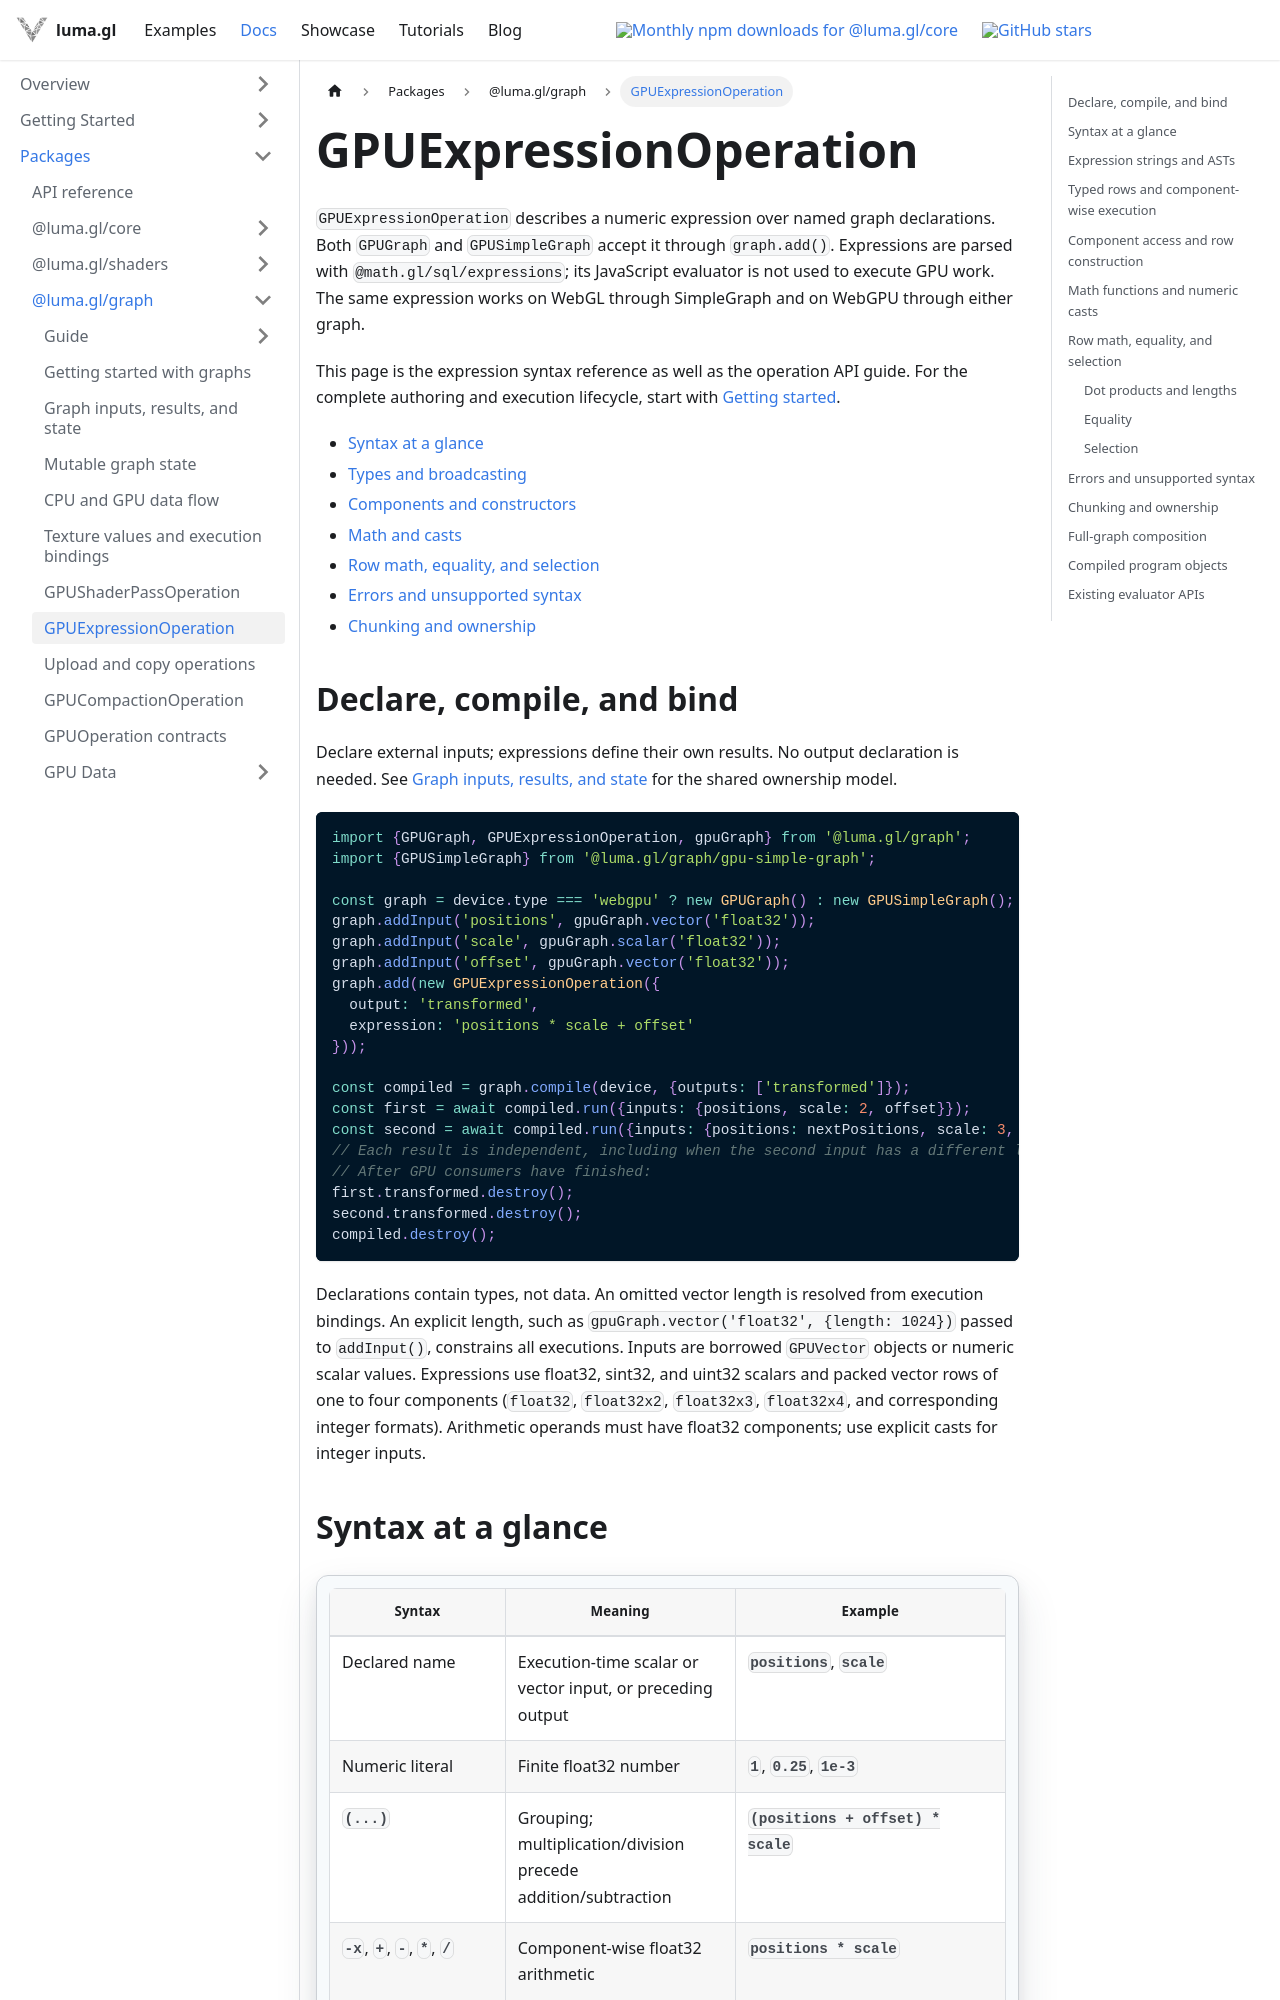

repository: visgl/luma.gl · page: next/docs/api-reference/graph/gpu-expression-operation.html · generator: docusaurus

# GPUExpressionOperation

`GPUExpressionOperation` describes a numeric expression over named graph declarations.
Both `GPUGraph` and `GPUSimpleGraph` accept it through `graph.add()`. Expressions are parsed
with `@math.gl/sql/expressions`; its JavaScript evaluator is not used to execute GPU work.
The same expression works on WebGL through SimpleGraph and on WebGPU through either graph.

This page is the expression syntax reference as well as the operation API guide. For the complete
authoring and execution lifecycle, start with [Getting started](./getting-started.md).

- [Syntax at a glance](#syntax-at-a-glance)
- [Types and broadcasting](#typed-rows-and-component-wise-execution)
- [Components and constructors](#component-access-and-row-construction)
- [Math and casts](#math-functions-and-numeric-casts)
- [Row math, equality, and selection](#row-math-equality-and-selection)
- [Errors and unsupported syntax](#errors-and-unsupported-syntax)
- [Chunking and ownership](#chunking-and-ownership)

## Declare, compile, and bind

Declare external inputs; expressions define their own results. No output declaration is needed.
See [Graph inputs, results, and state](./gpu-graph-values.md) for the shared ownership model.

```typescript
import {GPUGraph, GPUExpressionOperation, gpuGraph} from '@luma.gl/graph';
import {GPUSimpleGraph} from '@luma.gl/graph/gpu-simple-graph';

const graph = device.type === 'webgpu' ? new GPUGraph() : new GPUSimpleGraph();
graph.addInput('positions', gpuGraph.vector('float32'));
graph.addInput('scale', gpuGraph.scalar('float32'));
graph.addInput('offset', gpuGraph.vector('float32'));
graph.add(new GPUExpressionOperation({
  output: 'transformed',
  expression: 'positions * scale + offset'
}));

const compiled = graph.compile(device, {outputs: ['transformed']});
const first = await compiled.run({inputs: {positions, scale: 2, offset}});
const second = await compiled.run({inputs: {positions: nextPositions, scale: 3, offset: nextOffset}});
// Each result is independent, including when the second input has a different length.
// After GPU consumers have finished:
first.transformed.destroy();
second.transformed.destroy();
compiled.destroy();
```

Declarations contain types, not data. An omitted vector length is resolved from execution
bindings. An explicit length, such as `gpuGraph.vector('float32', {length: 1024})` passed to `addInput()`,
constrains all executions. Inputs are borrowed `GPUVector` objects or numeric scalar values. Expressions use float32, sint32, and uint32 scalars and packed vector rows of one to four components
(`float32`, `float32x2`, `float32x3`, `float32x4`, and corresponding integer formats).
Arithmetic operands must have float32 components; use explicit casts for integer inputs.
